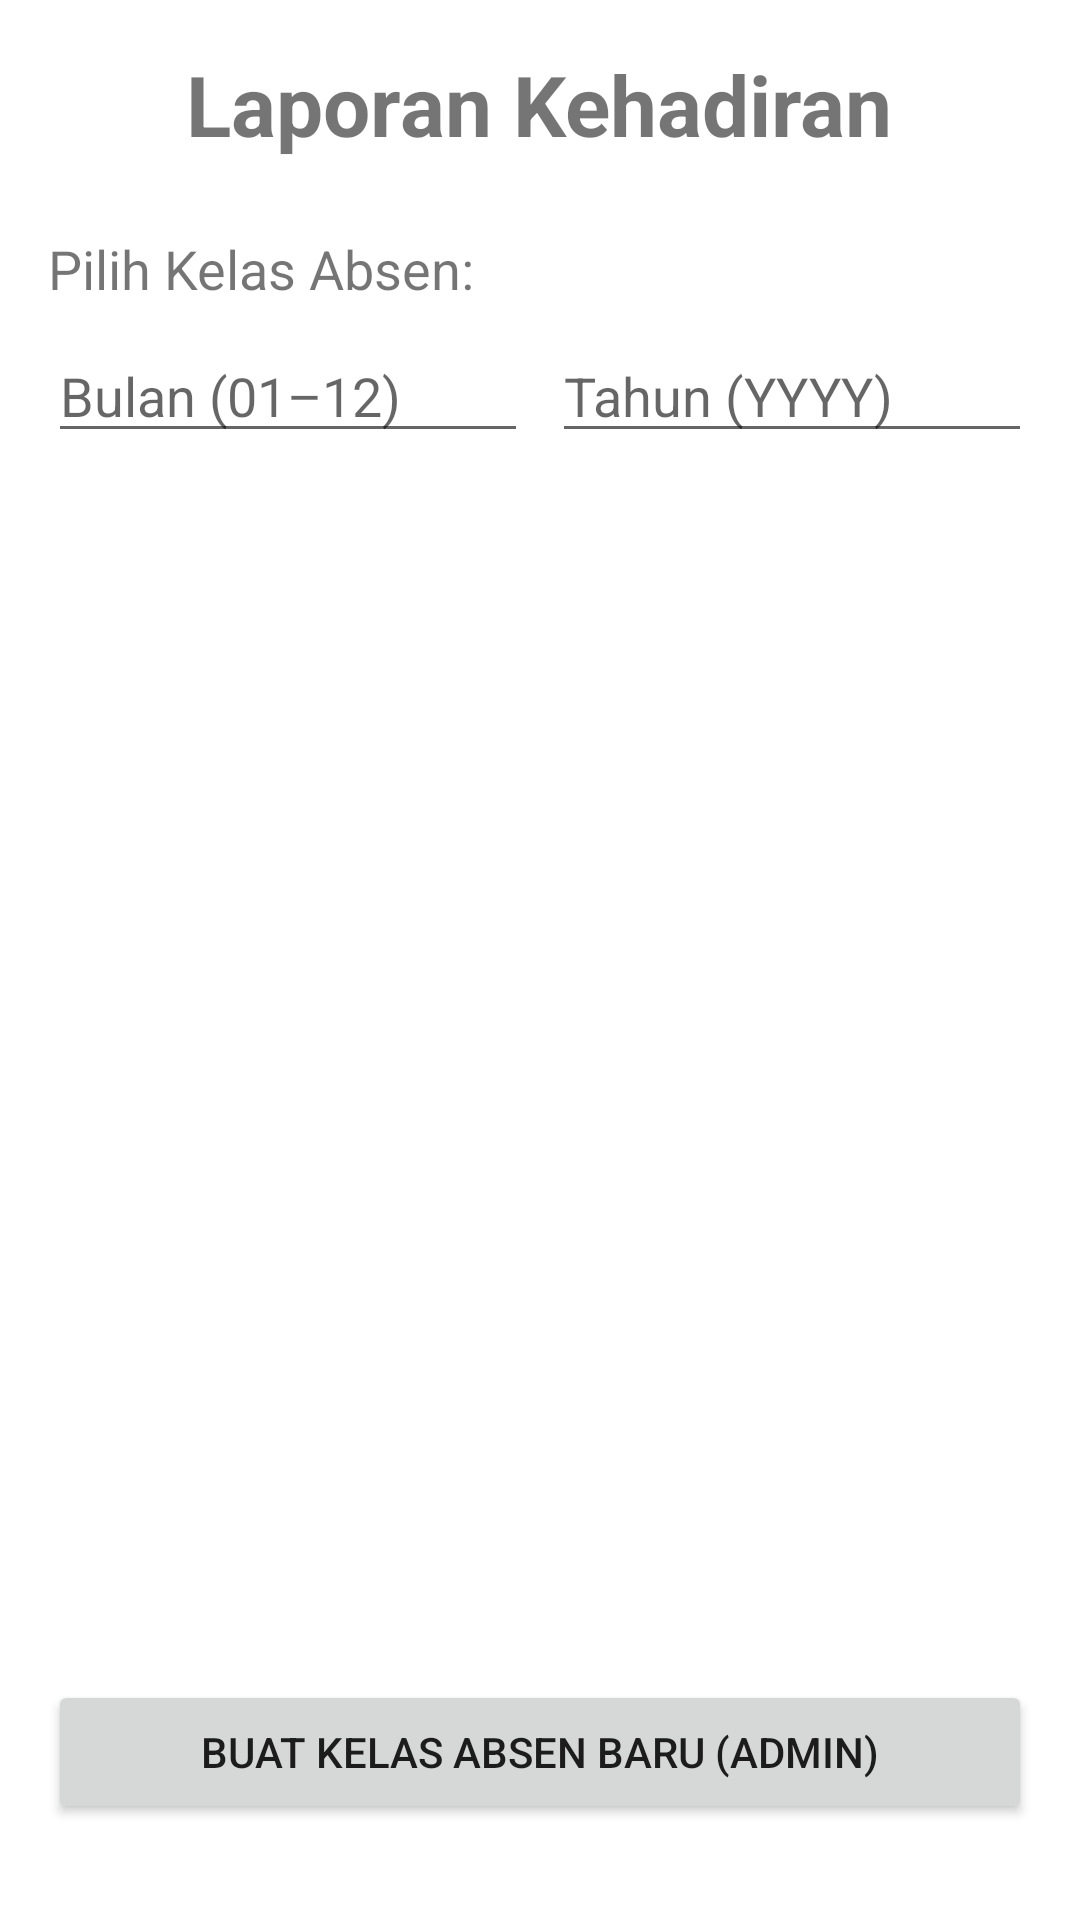

Produce the Android XML layout that renders to this screen, including the resource entries it uses.
<!-- AndroidManifest.xml: application theme Theme.PresensiSiswaInformatikaByFahmi -->
<!-- res/layout/activity_attendance_report.xml -->
<?xml version="1.0" encoding="utf-8"?>
<LinearLayout xmlns:android="http://schemas.android.com/apk/res/android"
    xmlns:app="http://schemas.android.com/apk/res-auto"
    xmlns:tools="http://schemas.android.com/tools"
    android:layout_width="match_parent"
    android:layout_height="match_parent"
    android:orientation="vertical"
    android:padding="16dp"
    tools:context=".rpp.AttendanceReportActivity">

    <TextView
        android:layout_width="wrap_content"
        android:layout_height="wrap_content"
        android:text="Laporan Kehadiran"
        android:textSize="28sp"
        android:textStyle="bold"
        android:layout_gravity="center_horizontal"
        android:layout_marginBottom="24dp"/>

    <TextView
        android:layout_width="wrap_content"
        android:layout_height="wrap_content"
        android:text="Pilih Kelas Absen:"
        android:textSize="18sp"
        android:layout_marginBottom="8dp"/>

    <LinearLayout
        android:layout_width="match_parent"
        android:layout_height="wrap_content"
        android:orientation="horizontal"
        android:layout_marginBottom="8dp">

        <EditText
            android:id="@+id/etMonth"
            android:layout_width="0dp"
            android:layout_weight="1"
            android:layout_height="wrap_content"
            android:hint="Bulan (01–12)"
            android:inputType="number" />

        <EditText
            android:id="@+id/etYear"
            android:layout_width="0dp"
            android:layout_weight="1"
            android:layout_height="wrap_content"
            android:hint="Tahun (YYYY)"
            android:inputType="number"
            android:layout_marginStart="8dp"/>
    </LinearLayout>


    <androidx.recyclerview.widget.RecyclerView
        android:id="@+id/rvAttendanceSessions"
        android:layout_width="match_parent"
        android:layout_height="0dp"
        android:layout_weight="1"
        android:layout_marginBottom="16dp"
        tools:listitem="@layout/item_attendance_session"
        tools:itemCount="5"/>

    <Button
        android:id="@+id/btnCreateNewSession"
        android:layout_width="match_parent"
        android:layout_height="wrap_content"
        android:text="Buat Kelas Absen Baru (Admin)"
        android:layout_marginBottom="16dp"/>

</LinearLayout>
<!-- res/layout/item_attendance_session.xml (included above) -->
<?xml version="1.0" encoding="utf-8"?>
<LinearLayout xmlns:android="http://schemas.android.com/apk/res/android"
    xmlns:app="http://schemas.android.com/apk/res-auto"
    android:layout_width="match_parent"
    android:layout_height="wrap_content"
    android:orientation="vertical"
    android:padding="8dp"
    android:layout_marginBottom="8dp"
    android:background="@android:color/white"
    android:elevation="2dp">

    <RelativeLayout
        android:layout_width="match_parent"
        android:layout_height="wrap_content">

        <TextView
            android:id="@+id/tvSessionName"
            android:layout_width="match_parent"
            android:layout_height="wrap_content"
            android:layout_alignParentStart="true"
            android:layout_toStartOf="@+id/ivEditSessionName"
            android:textSize="18sp"
            android:textStyle="bold"
            android:text="Nama Kelas Absen (Tanggal)"/>

        <ImageView
            android:id="@+id/ivEditSessionName"
            android:layout_width="24dp"
            android:layout_height="24dp"
            android:layout_toStartOf="@+id/ivDeleteSession"
            android:layout_marginEnd="8dp"
            android:layout_centerVertical="true"
            android:src="@drawable/ic_edit_pencil" android:contentDescription="Edit Nama Sesi"
            android:clickable="true"
            android:focusable="true"
            android:background="?attr/selectableItemBackgroundBorderless" />

        <ImageView
            android:id="@+id/ivDeleteSession"
            android:layout_width="24dp"
            android:layout_height="24dp"
            android:layout_alignParentEnd="true"
            android:layout_centerVertical="true"
            android:src="@drawable/ic_delete"
            android:contentDescription="Hapus Sesi"
            android:clickable="true"
            android:focusable="true"
            android:background="?attr/selectableItemBackgroundBorderless" />



    </RelativeLayout>

    <TextView
        android:id="@+id/tvSessionStatus"
        android:layout_width="match_parent"
        android:layout_height="wrap_content"
        android:textSize="14sp"
        android:text="Status: Aktif"/>

    <LinearLayout
        android:layout_width="match_parent"
        android:layout_height="wrap_content"
        android:orientation="horizontal"
        android:layout_marginTop="8dp">

        <Button
            android:id="@+id/btnGenerateReport"
            android:layout_width="0dp"
            android:layout_height="wrap_content"
            android:layout_weight="1"
            android:text="Cetak Laporan CSV"/>

        <Switch
            android:id="@+id/switchActiveStatus"
            android:layout_width="wrap_content"
            android:layout_height="wrap_content"
            android:layout_marginStart="8dp"
            android:textOn="Aktif"
            android:textOff="Nonaktif"
            android:text="Status: "
            android:thumbTextPadding="10dp"
            android:trackTint="@color/material_dynamic_primary60"
            /></LinearLayout>
</LinearLayout>
<!-- resources referenced by this layout -->
<resources>
  <style name="Theme.PresensiSiswaInformatikaByFahmi" parent="Theme.MaterialComponents.DayNight.NoActionBar.Bridge">
          
          <item name="colorPrimary">#4F46E5</item> 
          <item name="colorPrimaryVariant">#4338CA</item> 
          <item name="colorOnPrimary">#FFFFFF</item> 
  
          
          <item name="colorSecondary">#14B8A6</item> 
          <item name="colorSecondaryVariant">#0D9488</item>
          <item name="colorOnSecondary">#FFFFFF</item>
  
          
          <item name="android:windowBackground">#FFFFFF</item>
          <item name="colorSurface">#FFFFFF</item>
          <item name="colorOnSurface">#1E293B</item> 
  
          
          <item name="android:statusBarColor">?attr/colorPrimaryVariant</item>
      </style>
</resources>
